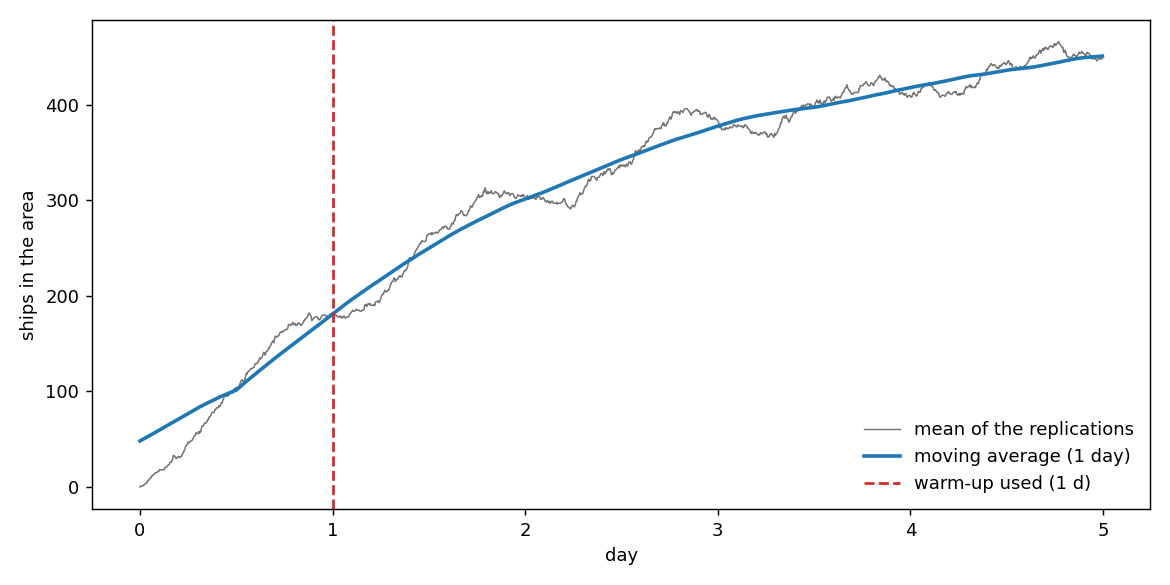

The data file committed next to this chart (first rows):
day, seed_401, mean, moving_average
0.0, 0, 0.0, 48.17
0.0035, 1, 1.0, 48.55
0.0069, 1, 1.0, 48.93
0.0104, 1, 1.0, 49.31
0.0139, 1, 1.0, 49.68
0.0174, 2, 2.0, 50.06
0.0208, 2, 2.0, 50.45
0.0243, 3, 3.0, 50.85
0.0278, 3, 3.0, 51.25
0.0312, 4, 4.0, 51.64
0.0347, 4, 4.0, 52.03
0.0382, 6, 6.0, 52.4
0.0417, 7, 7.0, 52.77
0.0451, 7, 7.0, 53.15
0.0486, 8, 8.0, 53.55
0.0521, 9, 9.0, 53.96
0.0556, 10, 10.0, 54.35
0.059, 10, 10.0, 54.76
0.0625, 12, 12.0, 55.17
0.066, 12, 12.0, 55.57
0.0694, 13, 13.0, 55.97
0.0729, 13, 13.0, 56.37
0.0764, 14, 14.0, 56.78
0.0799, 15, 15.0, 57.18
0.0833, 15, 15.0, 57.57
0.0868, 15, 15.0, 57.97
0.0903, 16, 16.0, 58.36
0.0938, 16, 16.0, 58.76
0.0972, 16, 16.0, 59.16
0.1007, 18, 18.0, 59.56
0.1042, 18, 18.0, 59.96
0.1076, 18, 18.0, 60.35
0.1111, 18, 18.0, 60.75
0.1146, 18, 18.0, 61.15
0.1181, 18, 18.0, 61.55
0.1215, 18, 18.0, 61.96
0.125, 18, 18.0, 62.35
0.1285, 20, 20.0, 62.75
0.1319, 20, 20.0, 63.15
0.1354, 21, 21.0, 63.55
0.1389, 21, 21.0, 63.96
0.1424, 22, 22.0, 64.37
0.1458, 23, 23.0, 64.78
0.1493, 23, 23.0, 65.16
0.1528, 24, 24.0, 65.56
0.1562, 26, 26.0, 65.96
0.1597, 26, 26.0, 66.36
0.1632, 26, 26.0, 66.76
0.1667, 28, 28.0, 67.16
0.1701, 30, 30.0, 67.57
0.1736, 33, 33.0, 67.97
0.1771, 33, 33.0, 68.38
0.1806, 32, 32.0, 68.79
0.184, 31, 31.0, 69.2
0.1875, 30, 30.0, 69.62
0.191, 30, 30.0, 70.04
0.1944, 31, 31.0, 70.44
0.1979, 32, 32.0, 70.85
0.2014, 32, 32.0, 71.28
0.2049, 31, 31.0, 71.7
... 1,380 more rows
